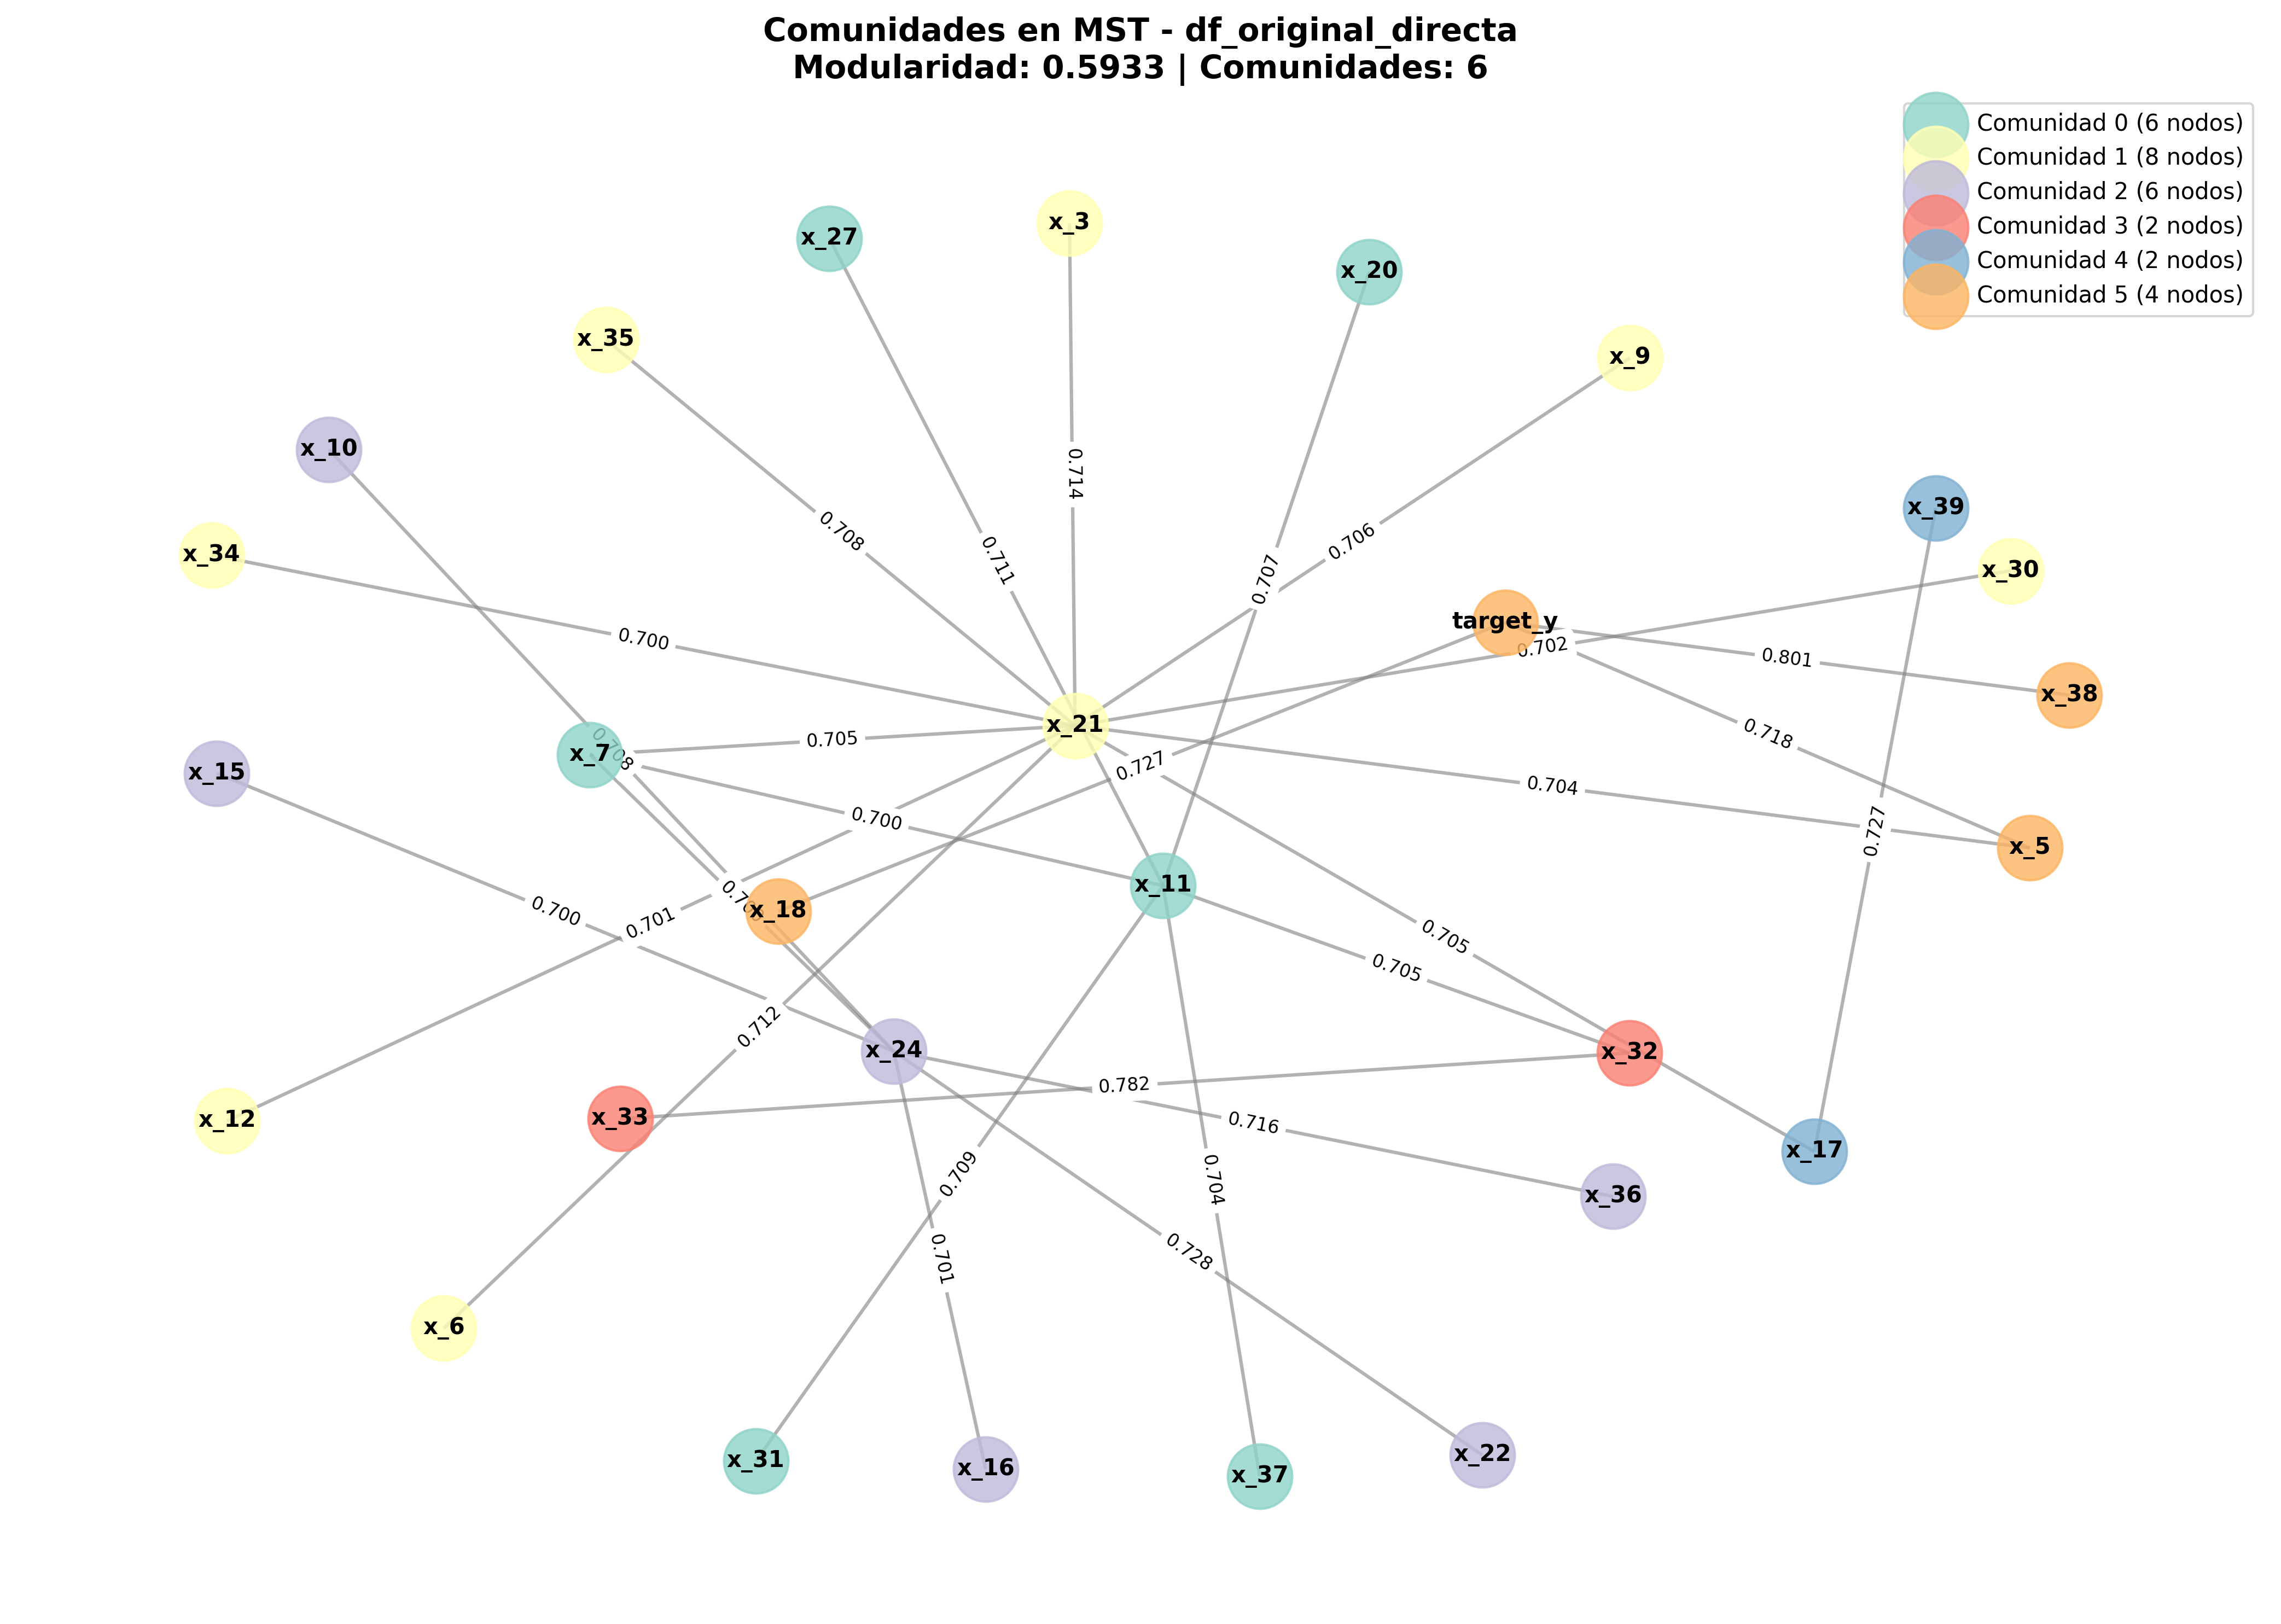

Values plotted in this chart, from the file beside it:
nodo, comunidad, grado
x_3, 1, 1
x_5, 5, 2
x_6, 1, 1
x_7, 0, 3
x_9, 1, 1
x_10, 2, 1
x_11, 0, 6
x_12, 1, 1
x_15, 2, 1
x_16, 2, 1
x_17, 4, 2
x_18, 5, 1
x_20, 0, 1
x_21, 1, 10
x_22, 2, 1
x_24, 2, 6
x_27, 0, 1
x_30, 1, 1
x_31, 0, 1
x_32, 3, 2
x_33, 3, 1
x_34, 1, 1
x_35, 1, 1
x_36, 2, 1
x_37, 0, 1
x_38, 5, 1
x_39, 4, 1
target_y, 5, 3
